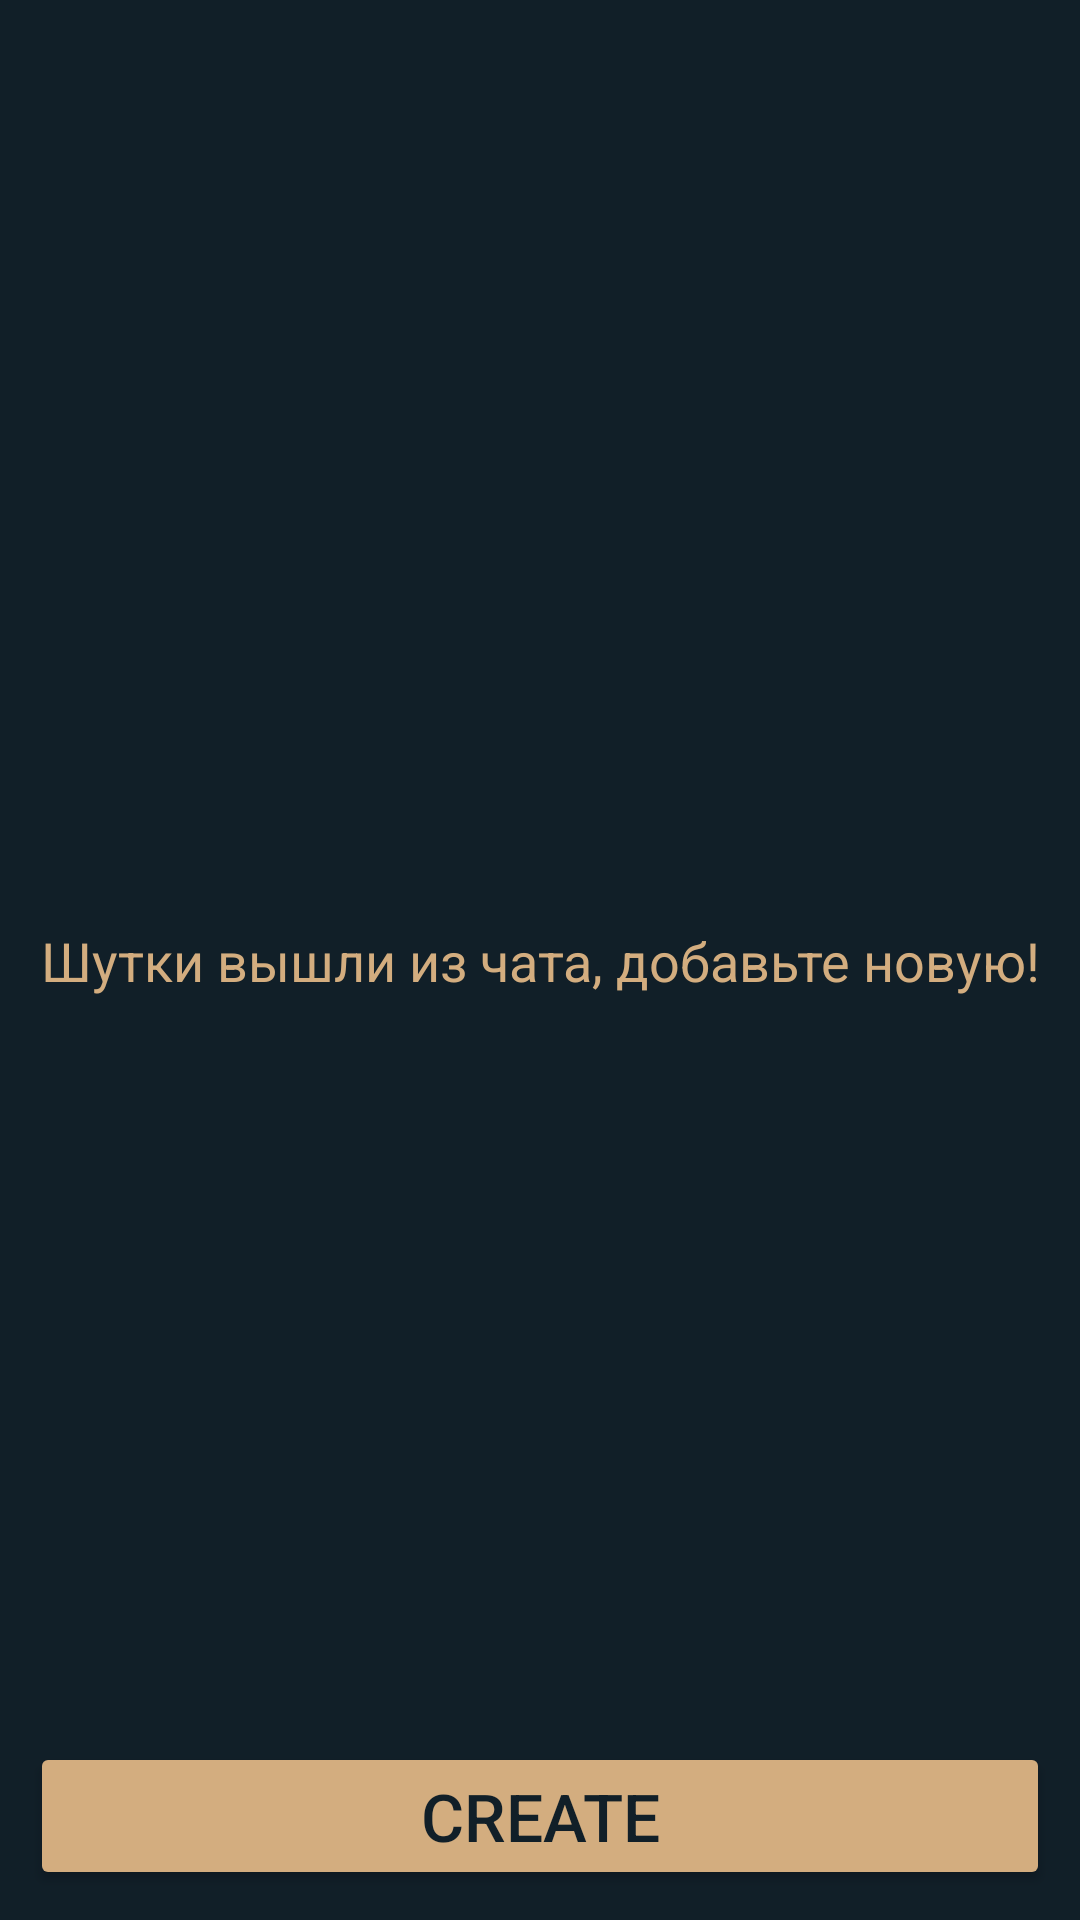

Layout XML and referenced resources for this Android screen:
<!-- AndroidManifest.xml: application theme Theme.T_Project -->
<!-- res/layout/fragment_joke_list.xml -->
<?xml version="1.0" encoding="utf-8"?>
<androidx.constraintlayout.widget.ConstraintLayout xmlns:android="http://schemas.android.com/apk/res/android"
    xmlns:app="http://schemas.android.com/apk/res-auto"
    xmlns:tools="http://schemas.android.com/tools"
    android:id="@+id/jokes_list_fragment_layout"
    android:layout_width="match_parent"
    android:layout_height="match_parent"
    android:background="@color/blueBlack"
    tools:context=".ui.jokeList.JokeListFragment">

    <androidx.recyclerview.widget.RecyclerView
        android:id="@+id/recyclerView"
        android:layout_width="match_parent"
        android:layout_height="match_parent"
        android:background="@color/white"
        android:layout_marginBottom="75dp"
        android:visibility="gone"
        app:layout_constraintTop_toTopOf="parent"
        app:layout_constraintEnd_toEndOf="parent"
        app:layout_constraintStart_toStartOf="parent">

    </androidx.recyclerview.widget.RecyclerView>

    <ProgressBar
        android:id="@+id/progress"
        android:layout_width="wrap_content"
        android:layout_height="wrap_content"
        android:visibility="gone"
        android:gravity="center"
        android:indeterminate="true"
        android:indeterminateTintMode="src_atop"
        android:indeterminateTint="@color/mainColor"
        app:layout_constraintTop_toTopOf="parent"
        app:layout_constraintEnd_toEndOf="parent"
        app:layout_constraintStart_toStartOf="parent"
        app:layout_constraintBottom_toBottomOf="parent"/>


    <TextView
        android:id="@+id/empty"
        android:layout_width="wrap_content"
        android:layout_height="wrap_content"
        android:text="@string/empty_list"
        android:textSize="18sp"
        android:gravity="center"
        android:textColor="@color/mainColor"
        android:visibility="visible"
        app:layout_constraintTop_toTopOf="parent"
        app:layout_constraintEnd_toEndOf="parent"
        app:layout_constraintStart_toStartOf="parent"
        app:layout_constraintBottom_toBottomOf="parent"/>

    <Button
        android:id="@+id/create"
        android:layout_width="match_parent"
        android:layout_height="wrap_content"
        android:text="@string/create"
        android:backgroundTint="@color/mainColor"
        android:padding="10dp"
        android:textColor="@color/blueBlack"
        android:textSize="22sp"
        app:cornerRadius="30dp"
        android:layout_marginBottom="10dp"
        android:layout_marginLeft="10dp"
        android:layout_marginRight="10dp"
        app:layout_constraintEnd_toEndOf="parent"
        app:layout_constraintStart_toStartOf="parent"
        app:layout_constraintBottom_toBottomOf="parent" />

</androidx.constraintlayout.widget.ConstraintLayout>
<!-- resources referenced by this layout -->
<resources>
  <color name="blueBlack">#111f28</color>
  <color name="mainColor">#d3ad7f</color>
  <color name="white">#FFFFFFFF</color>
  <string name="create">Create</string>
  <string name="empty_list">Шутки вышли из чата, добавьте новую!</string>
  <style name="Theme.T_Project" parent="Base.Theme.T_Project" />
  <style name="Base.Theme.T_Project" parent="Theme.Material3.DayNight.NoActionBar">
          
          
      </style>
</resources>
